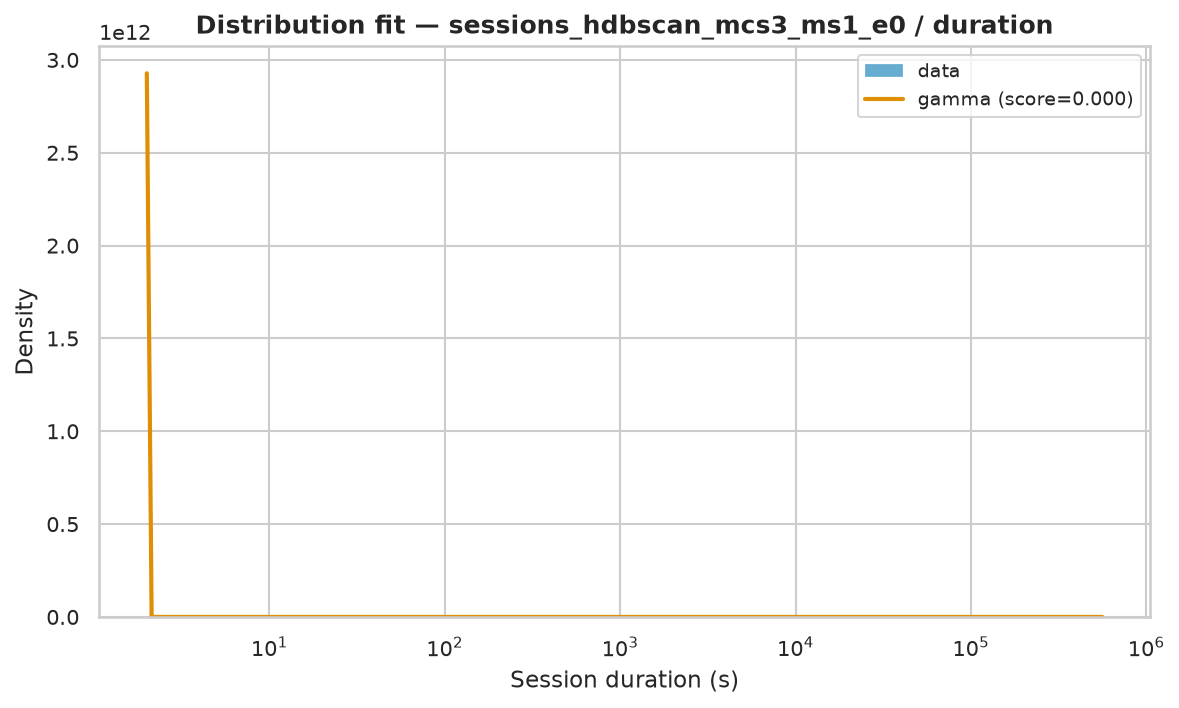

Source data for this figure (header and first rows):
name	score	bootstrap_score	bootstrap_pass	loc	scale	arg
gamma	1.456844530468505e-06	0.1	True	2	25300	(np.float64(0.11285224958569642),)
lognorm	1.125106627630414e-06	0.0	False	1.94	109.1	(np.float64(2.3273490069250475),)
fisk	1.1251350590857067e-06	0.0	False	2	86.78	(np.float64(0.7748857103400169),)
pareto	1.1496387784966919e-06	0.0	False	-30.24	32.24	(np.float64(0.5487732990658531),)
genpareto	1.1496389737825185e-06	0.0	False	2	58.74	(np.float64(1.8222458116373277),)
lomax	1.1496391279592457e-06	0.0	False	2	32.24	(np.float64(0.5487738139410019),)
weibull_min	1.7358064356690636e-06	0.0	False	2	3116	(np.float64(0.34832018385728347),)
expon	2.2737313335355683e-06	0.0	False	2.0	3338	()
